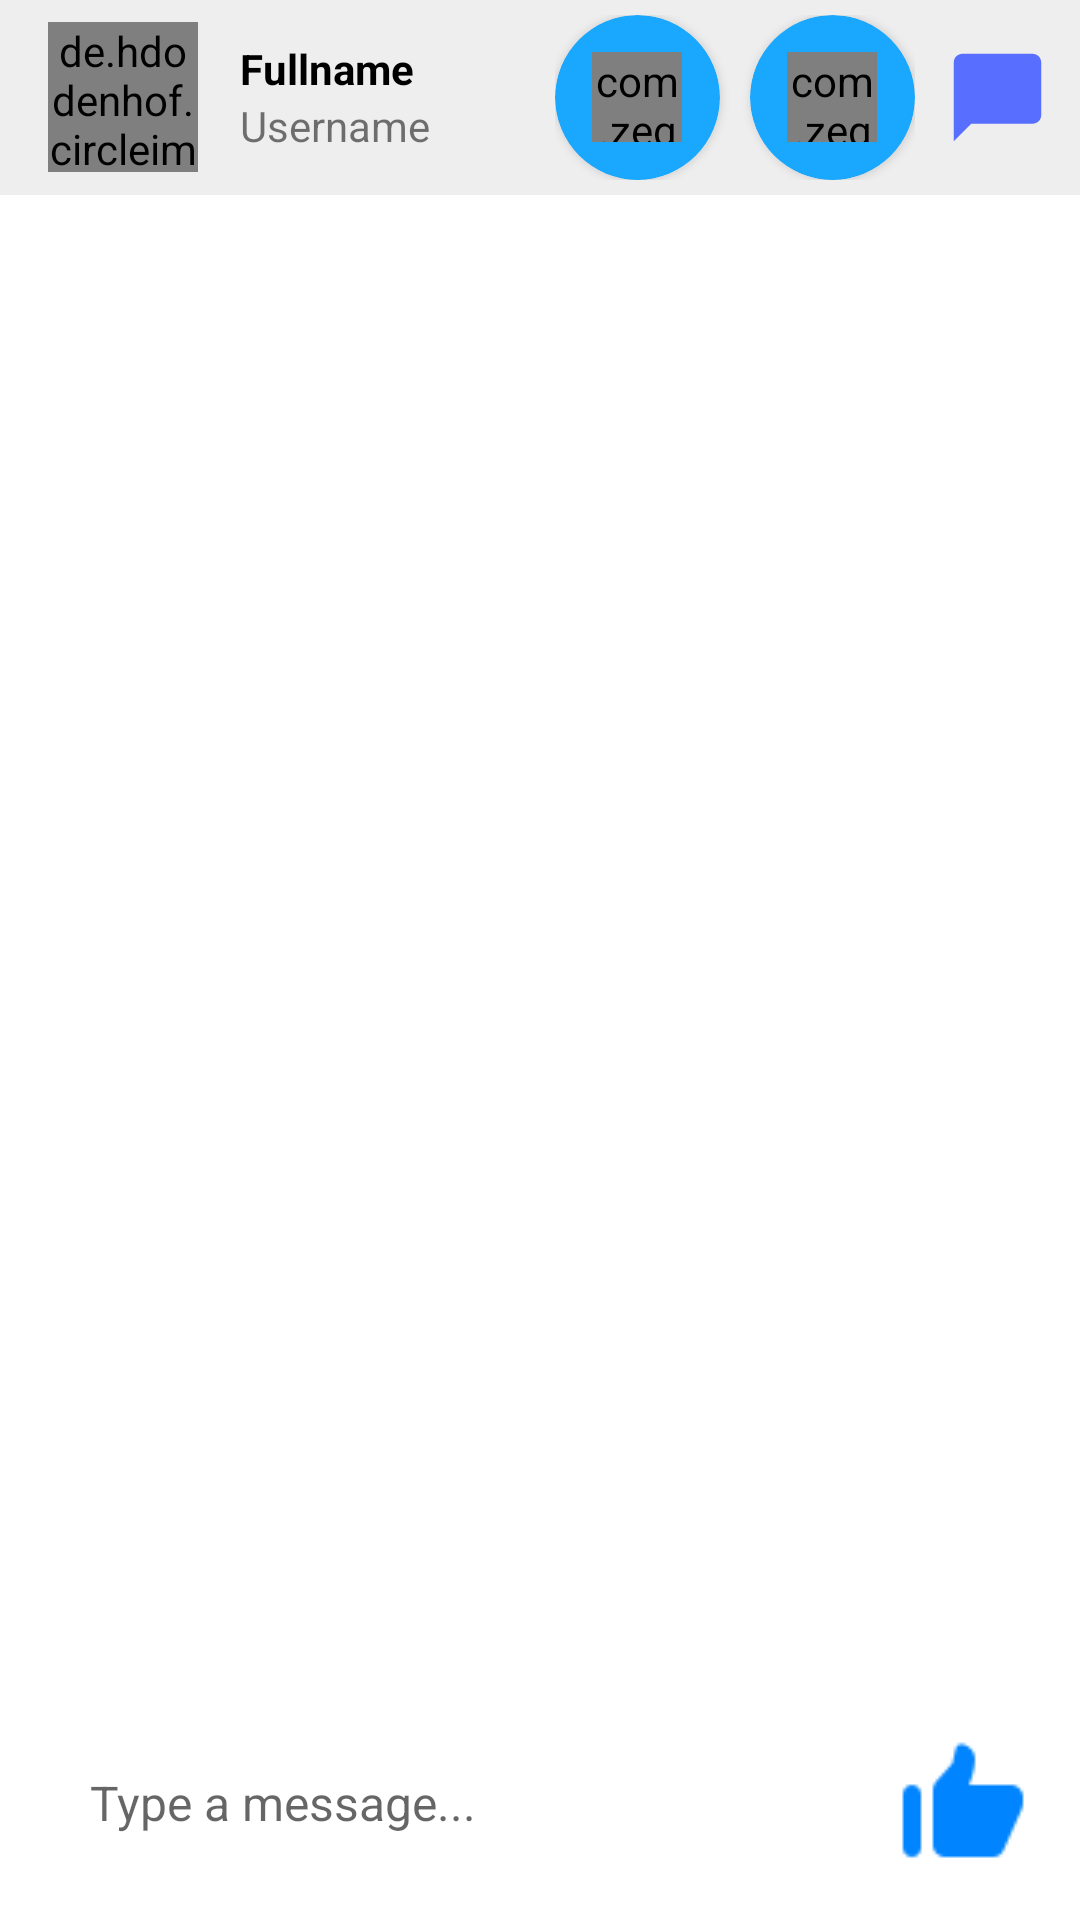

The Android layout XML behind this screen, and the referenced resources:
<!-- AndroidManifest.xml: activity theme AppTheme -->
<!-- res/layout/activity_message.xml -->
<?xml version="1.0" encoding="utf-8"?>
<RelativeLayout xmlns:android="http://schemas.android.com/apk/res/android"
    xmlns:app="http://schemas.android.com/apk/res-auto"
    xmlns:tools="http://schemas.android.com/tools"
    android:layout_width="match_parent"
    android:layout_height="match_parent"
    tools:context=".Messages.MessageActivity"
    android:background="@color/white">

    <com.google.android.material.appbar.AppBarLayout
        android:layout_width="match_parent"
        android:layout_height="wrap_content"
        android:background="#EFEEEE"
        android:id="@+id/MessageActivity_bar_layout">
        
        <androidx.appcompat.widget.Toolbar
            android:layout_width="match_parent"
            android:layout_height="wrap_content"
            android:id="@+id/MessageActivity_toolbar">

            <de.hdodenhof.circleimageview.CircleImageView
                android:id="@+id/MessageActivity_user_img"
                android:layout_width="50dp"
                android:layout_height="50dp"
                android:src="@drawable/defualt_insta_pic"/>

            <LinearLayout
                android:layout_width="wrap_content"
                android:layout_height="wrap_content"
                android:orientation="vertical"
                android:layout_toEndOf="@+id/MessageActivity_user_img"
                android:layout_centerVertical="true"
                android:layout_marginStart="30dp">

                <TextView
                    android:layout_width="wrap_content"
                    android:layout_height="wrap_content"
                    android:id="@+id/MessageActivity_fullname"
                    android:text="Fullname"
                    android:maxLines="1"
                    android:textStyle="bold"
                    android:textColor="@color/black"/>
                <TextView
                    android:layout_width="wrap_content"
                    android:layout_height="wrap_content"
                    android:id="@+id/MessageActivity_userName"
                    android:text="Username"
                    android:maxLines="1"/>


            </LinearLayout>
            <LinearLayout
                android:layout_width="wrap_content"
                android:layout_height="match_parent"
                android:orientation="horizontal"
                android:layout_gravity="end"
                android:paddingEnd="30px">
                <LinearLayout
                    android:id="@+id/buttons_layout"
                    android:paddingVertical="5dp"
                    android:layout_width="match_parent"
                    android:layout_height="wrap_content"
                    android:orientation="horizontal"
                    android:gravity="center_horizontal"
                    android:visibility="visible">

                    <androidx.cardview.widget.CardView
                        android:id="@+id/button_video"
                        android:layout_width="55dp"
                        android:layout_height="55dp"
                        app:cardCornerRadius="32dp"
                        app:cardBackgroundColor="#1AA8FF">

                        <LinearLayout
                            android:layout_width="match_parent"
                            android:layout_height="match_parent"
                            android:gravity="center">
                            <com.zegocloud.uikit.prebuilt.call.invite.widget.ZegoSendCallInvitationButton
                                android:id="@+id/video_call_btn"
                                android:layout_width="30dp"
                                android:layout_height="30dp"
                                android:background="#1AA8FF"/>
                        </LinearLayout>


                    </androidx.cardview.widget.CardView>

                    <androidx.cardview.widget.CardView
                        android:layout_marginStart="10dp"
                        android:id="@+id/button_audio"
                        android:layout_width="55dp"
                        android:layout_height="55dp"
                        app:cardBackgroundColor="#1AA8FF"
                        app:cardCornerRadius="32dp">

                        <LinearLayout
                            android:layout_width="match_parent"
                            android:layout_height="match_parent"
                            android:gravity="center">

                            <com.zegocloud.uikit.prebuilt.call.invite.widget.ZegoSendCallInvitationButton
                                android:id="@+id/audio_call_btn"
                                android:layout_width="30dp"
                                android:layout_height="30dp" />
                        </LinearLayout>
                    </androidx.cardview.widget.CardView>
                </LinearLayout>

                <ImageView
                    android:id="@+id/imgChatBuble"
                    android:layout_width="wrap_content"
                    android:layout_height="wrap_content"
                    android:src="@drawable/baseline_chat_bubble"
                    android:layout_gravity="center"
                    android:layout_marginLeft="10dp"/>



            </LinearLayout>


        </androidx.appcompat.widget.Toolbar>

    </com.google.android.material.appbar.AppBarLayout>

    <androidx.recyclerview.widget.RecyclerView
        android:layout_width="match_parent"
        android:layout_height="match_parent"
        android:id="@+id/MessageActivity_recyclerView"
        android:layout_above="@+id/MessageActivity_bottom"
        android:layout_below="@+id/MessageActivity_bar_layout"/>

    <RelativeLayout
        android:id="@+id/MessageActivity_bottom"
        android:layout_width="match_parent"
        android:layout_height="wrap_content"
        android:layout_alignParentBottom="true"
        android:layout_marginStart="10dp"
        android:layout_marginTop="10dp"
        android:layout_marginEnd="10dp"
        android:layout_marginBottom="10dp"
        android:background="@drawable/btn_shape_2"
        android:padding="5dp">

        <EditText
            android:id="@+id/MessageActivity_text_send"
            android:layout_width="match_parent"
            android:layout_height="wrap_content"
            android:layout_centerVertical="true"
            android:layout_marginStart="10dp"
            android:layout_marginEnd="20dp"
            android:layout_toStartOf="@id/MessageActivity_btn_send"
            android:background="@null"
            android:hint="Type a message..."
            android:inputType="textMultiLine"
            android:padding="5dp"
            android:textColor="@color/black"
            android:textSize="16sp" />
        <ImageView
            android:id="@+id/MessageActivity_likeBtn"
            android:layout_width="wrap_content"
            android:layout_height="wrap_content"
            android:layout_alignParentEnd="true"
            android:layout_centerVertical="true"
            android:src="@drawable/like_icon"/>
        <TextView
            android:id="@+id/MessageActivity_btn_send"
            android:layout_width="wrap_content"
            android:layout_height="wrap_content"
            android:layout_alignParentEnd="true"
            android:layout_centerVertical="true"
            android:padding="10dp"
            android:text="Send"
            android:textColor="@color/blue_link"
            android:visibility="gone"
            android:textSize="18sp" />

    </RelativeLayout>


</RelativeLayout>
<!-- resources referenced by this layout -->
<resources>
  <color name="black">#000000</color>
  <color name="blue_link">#246fd7</color>
  <color name="white">#FFFFFF</color>
  <!-- drawable baseline_chat_bubble (drawable) -->
  <vector android:autoMirrored="true" android:height="35dp"
      android:tint="#586EFF" android:viewportHeight="24"
      android:viewportWidth="24" android:width="35dp" xmlns:android="http://schemas.android.com/apk/res/android">
      <path android:fillColor="@android:color/white" android:pathData="M20,2H4c-1.1,0 -2,0.9 -2,2v18l4,-4h14c1.1,0 2,-0.9 2,-2V4c0,-1.1 -0.9,-2 -2,-2z"/>
  </vector>
  <!-- drawable like_icon: png bitmap (drawable-mdpi, 533 bytes) -->
  <style name="AppTheme" parent="Theme.AppCompat.Light.NoActionBar">
          
          <item name="colorPrimary">@color/yourSelectedColor</item>
          <item name="colorPrimaryDark">@color/black</item>
          <item name="colorAccent">@color/darkgray</item>
      </style>
  <color name="yourSelectedColor">#FF0101</color>
  <color name="darkgray">#AE000000</color>
</resources>
